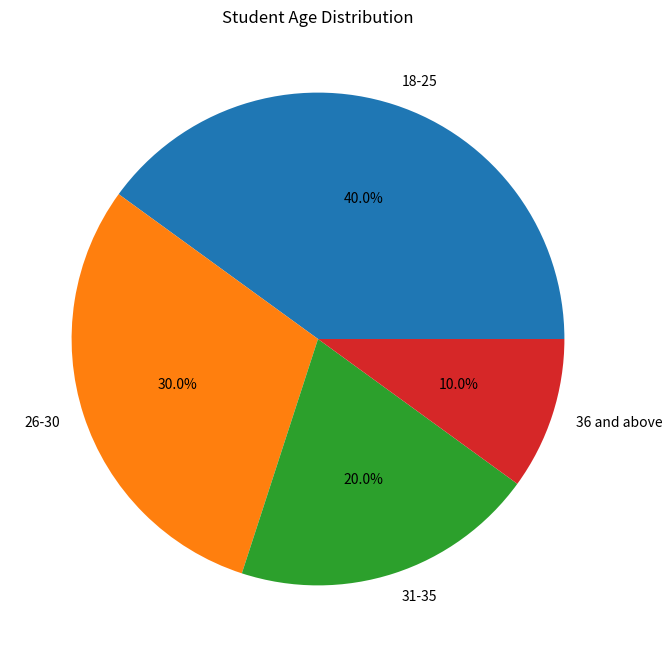

Generate this figure with matplotlib:
# [redacted]
#Lab 9 task 4

import matplotlib.pyplot as plt

age_groups = ['18-25', '26-30', '31-35', '36 and above']
student_ages = [40, 30, 20, 10]

plt.figure(figsize=(8, 8))
plt.pie(student_ages, labels=age_groups, autopct='%1.1f%%')
plt.title('Student Age Distribution')
plt.show()
